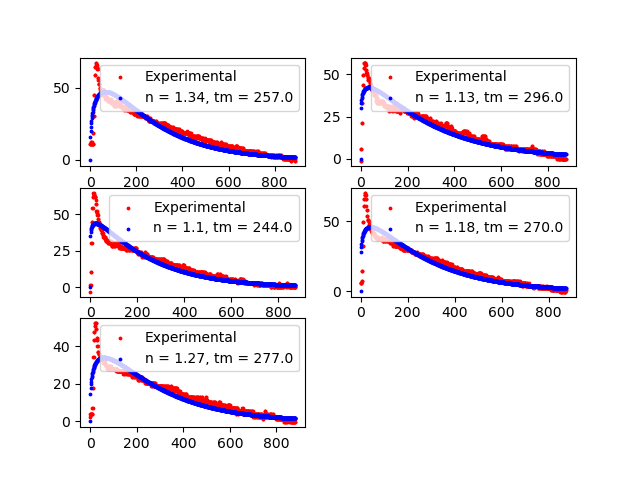

Source data for this figure (header and first rows):
n, tm, var
1.34, 257.0, 257.0
1.13, 296.0, 296.0
1.1, 244.0, 244.0
1.18, 270.0, 270.0
1.27, 277.0, 277.0
